5-way image classification set "trunk" from GitHub (krishnaarjun/ropesi); label vocabulary: garb, hands, paper, rock, scissors.

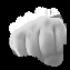
Label: hands

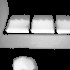
Label: garb

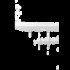
Label: garb

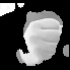
Label: rock

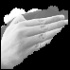
Label: paper

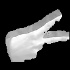
Label: scissors
